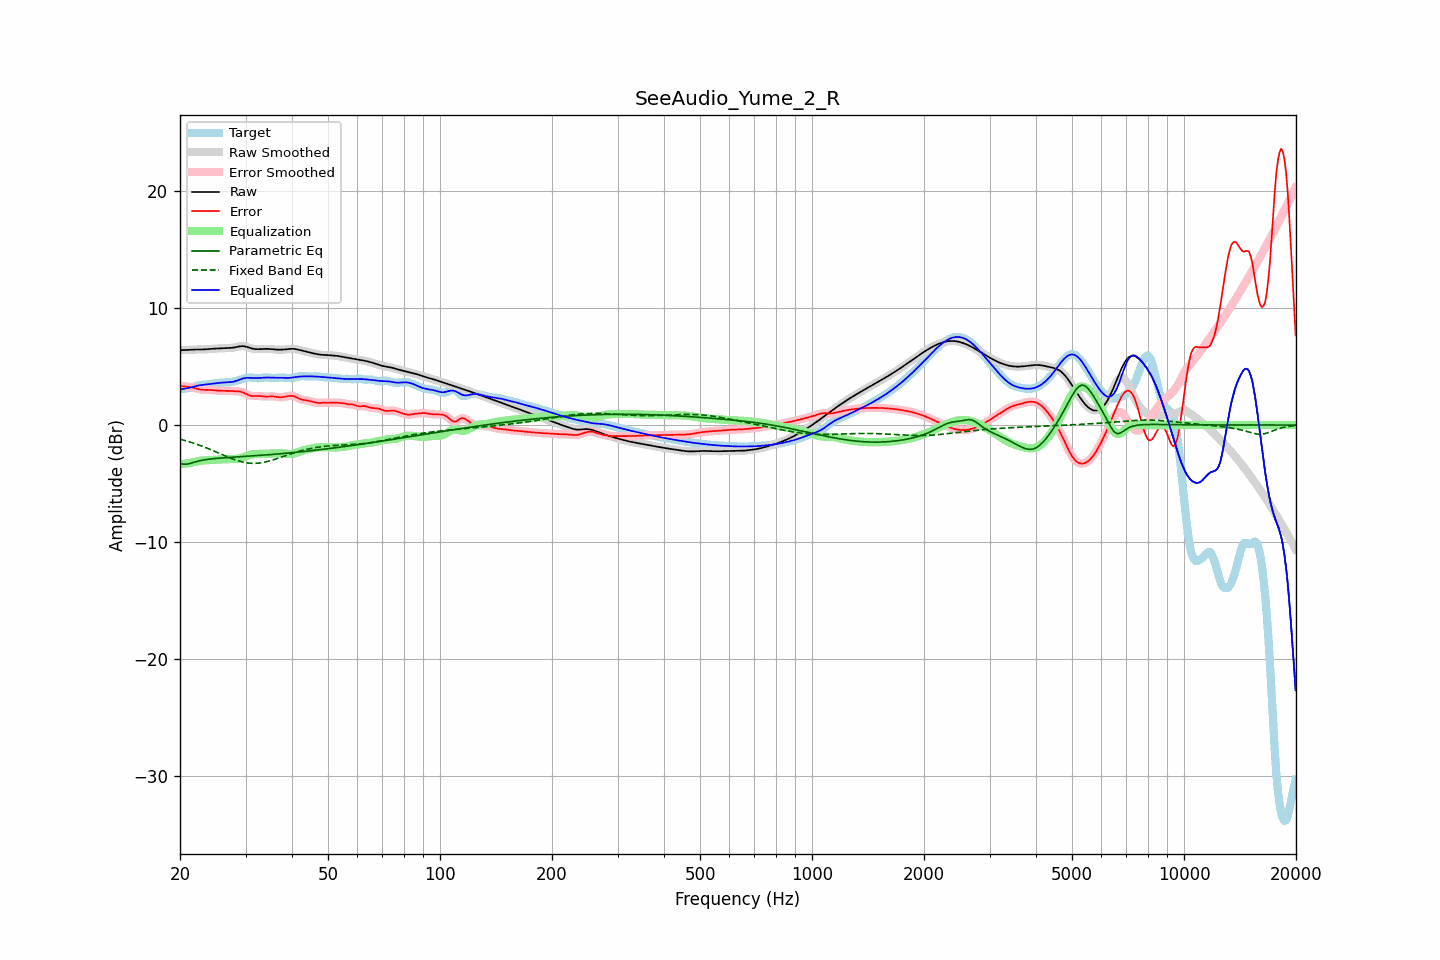

The file beside this chart, header and first rows:
frequency, raw, error, smoothed, error_smoothed, equalization, parametric_eq, fixed_band_eq, equalized_raw, equalized_smoothed, target
20.00, 6.41, 3.36, 6.41, 3.35, -3.35, -3.30, -1.21, 3.06, 3.06, 3.06
20.20, 6.41, 3.33, 6.41, 3.34, -3.34, -3.32, -1.25, 3.07, 3.07, 3.08
20.40, 6.42, 3.32, 6.42, 3.32, -3.33, -3.35, -1.28, 3.09, 3.09, 3.10
20.61, 6.42, 3.30, 6.42, 3.30, -3.31, -3.35, -1.32, 3.11, 3.11, 3.12
20.81, 6.43, 3.29, 6.43, 3.29, -3.29, -3.35, -1.36, 3.14, 3.14, 3.13
21.02, 6.44, 3.28, 6.44, 3.28, -3.27, -3.32, -1.40, 3.17, 3.17, 3.16
21.23, 6.45, 3.27, 6.45, 3.26, -3.25, -3.29, -1.44, 3.20, 3.20, 3.18
21.44, 6.46, 3.24, 6.46, 3.24, -3.22, -3.25, -1.49, 3.23, 3.23, 3.22
21.66, 6.46, 3.20, 6.46, 3.20, -3.19, -3.21, -1.53, 3.27, 3.27, 3.26
21.87, 6.47, 3.17, 6.47, 3.17, -3.16, -3.17, -1.58, 3.31, 3.31, 3.30
22.09, 6.47, 3.13, 6.47, 3.13, -3.13, -3.13, -1.62, 3.34, 3.34, 3.34
22.31, 6.47, 3.09, 6.47, 3.09, -3.10, -3.10, -1.67, 3.37, 3.37, 3.38
22.54, 6.47, 3.06, 6.47, 3.06, -3.07, -3.06, -1.72, 3.40, 3.40, 3.41
22.76, 6.47, 3.03, 6.47, 3.03, -3.05, -3.03, -1.77, 3.42, 3.42, 3.44
22.99, 6.47, 3.02, 6.47, 3.02, -3.03, -3.00, -1.82, 3.44, 3.44, 3.45
23.22, 6.48, 3.02, 6.48, 3.02, -3.02, -2.98, -1.88, 3.45, 3.45, 3.46
23.45, 6.48, 3.02, 6.48, 3.02, -3.02, -2.96, -1.93, 3.47, 3.47, 3.47
23.69, 6.50, 3.02, 6.50, 3.02, -3.01, -2.94, -1.98, 3.49, 3.49, 3.48
23.92, 6.51, 3.02, 6.51, 3.02, -3.00, -2.92, -2.04, 3.50, 3.50, 3.49
24.16, 6.52, 3.01, 6.52, 3.01, -3.00, -2.90, -2.10, 3.52, 3.52, 3.51
24.40, 6.53, 3.00, 6.53, 3.00, -2.99, -2.89, -2.16, 3.54, 3.54, 3.53
24.65, 6.54, 2.98, 6.54, 2.98, -2.98, -2.88, -2.21, 3.56, 3.56, 3.56
24.89, 6.54, 2.96, 6.54, 2.96, -2.97, -2.86, -2.27, 3.58, 3.58, 3.58
25.14, 6.55, 2.95, 6.55, 2.95, -2.96, -2.85, -2.33, 3.59, 3.59, 3.60
25.39, 6.55, 2.94, 6.55, 2.94, -2.95, -2.84, -2.39, 3.60, 3.60, 3.61
25.65, 6.56, 2.94, 6.56, 2.94, -2.94, -2.83, -2.45, 3.62, 3.62, 3.62
25.91, 6.57, 2.94, 6.57, 2.94, -2.94, -2.82, -2.51, 3.63, 3.63, 3.63
26.16, 6.58, 2.94, 6.58, 2.94, -2.94, -2.81, -2.57, 3.64, 3.64, 3.64
26.43, 6.58, 2.94, 6.58, 2.94, -2.93, -2.80, -2.63, 3.65, 3.65, 3.64
26.69, 6.59, 2.94, 6.59, 2.94, -2.93, -2.79, -2.69, 3.66, 3.66, 3.65
26.96, 6.59, 2.93, 6.59, 2.93, -2.93, -2.78, -2.75, 3.67, 3.67, 3.66
27.23, 6.60, 2.92, 6.60, 2.92, -2.92, -2.77, -2.81, 3.67, 3.67, 3.68
27.50, 6.61, 2.91, 6.61, 2.91, -2.92, -2.76, -2.86, 3.69, 3.69, 3.70
27.77, 6.62, 2.90, 6.62, 2.91, -2.92, -2.75, -2.91, 3.71, 3.71, 3.72
28.05, 6.64, 2.90, 6.65, 2.90, -2.91, -2.74, -2.96, 3.74, 3.74, 3.75
28.33, 6.68, 2.90, 6.68, 2.90, -2.90, -2.74, -3.01, 3.78, 3.78, 3.78
28.62, 6.71, 2.89, 6.71, 2.89, -2.88, -2.73, -3.05, 3.82, 3.83, 3.82
28.90, 6.74, 2.87, 6.73, 2.87, -2.86, -2.72, -3.09, 3.88, 3.88, 3.86
29.19, 6.75, 2.84, 6.75, 2.84, -2.82, -2.71, -3.13, 3.93, 3.93, 3.91
29.48, 6.76, 2.80, 6.76, 2.80, -2.78, -2.70, -3.17, 3.98, 3.98, 3.96
29.78, 6.74, 2.74, 6.74, 2.74, -2.73, -2.69, -3.20, 4.01, 4.01, 4.00
30.08, 6.71, 2.68, 6.71, 2.68, -2.67, -2.68, -3.22, 4.04, 4.04, 4.04
30.38, 6.67, 2.61, 6.67, 2.61, -2.62, -2.67, -3.24, 4.05, 4.05, 4.06
30.68, 6.62, 2.55, 6.62, 2.55, -2.58, -2.66, -3.26, 4.05, 4.05, 4.07
30.99, 6.58, 2.51, 6.58, 2.51, -2.54, -2.65, -3.27, 4.04, 4.04, 4.07
31.30, 6.54, 2.49, 6.54, 2.49, -2.51, -2.64, -3.28, 4.03, 4.03, 4.06
31.61, 6.52, 2.48, 6.52, 2.48, -2.49, -2.64, -3.28, 4.03, 4.03, 4.04
31.93, 6.50, 2.49, 6.50, 2.48, -2.48, -2.63, -3.28, 4.02, 4.02, 4.01
32.24, 6.50, 2.49, 6.50, 2.49, -2.47, -2.62, -3.27, 4.02, 4.02, 4.01
32.57, 6.50, 2.49, 6.50, 2.49, -2.47, -2.61, -3.26, 4.03, 4.03, 4.00
32.89, 6.50, 2.48, 6.50, 2.48, -2.47, -2.60, -3.24, 4.04, 4.04, 4.02
33.22, 6.51, 2.47, 6.51, 2.47, -2.46, -2.59, -3.22, 4.05, 4.05, 4.04
33.55, 6.52, 2.45, 6.51, 2.45, -2.46, -2.58, -3.19, 4.06, 4.06, 4.07
33.89, 6.52, 2.44, 6.52, 2.44, -2.46, -2.56, -3.16, 4.06, 4.06, 4.08
34.23, 6.52, 2.44, 6.52, 2.44, -2.45, -2.55, -3.13, 4.07, 4.07, 4.08
34.57, 6.52, 2.44, 6.52, 2.44, -2.45, -2.54, -3.10, 4.07, 4.07, 4.08
34.92, 6.51, 2.45, 6.51, 2.45, -2.44, -2.53, -3.06, 4.06, 4.06, 4.06
35.27, 6.49, 2.46, 6.49, 2.45, -2.44, -2.52, -3.02, 4.06, 4.06, 4.04
35.62, 6.48, 2.45, 6.48, 2.45, -2.43, -2.51, -2.98, 4.05, 4.05, 4.03
35.97, 6.47, 2.44, 6.47, 2.43, -2.42, -2.50, -2.93, 4.05, 4.05, 4.03
... 635 more rows
